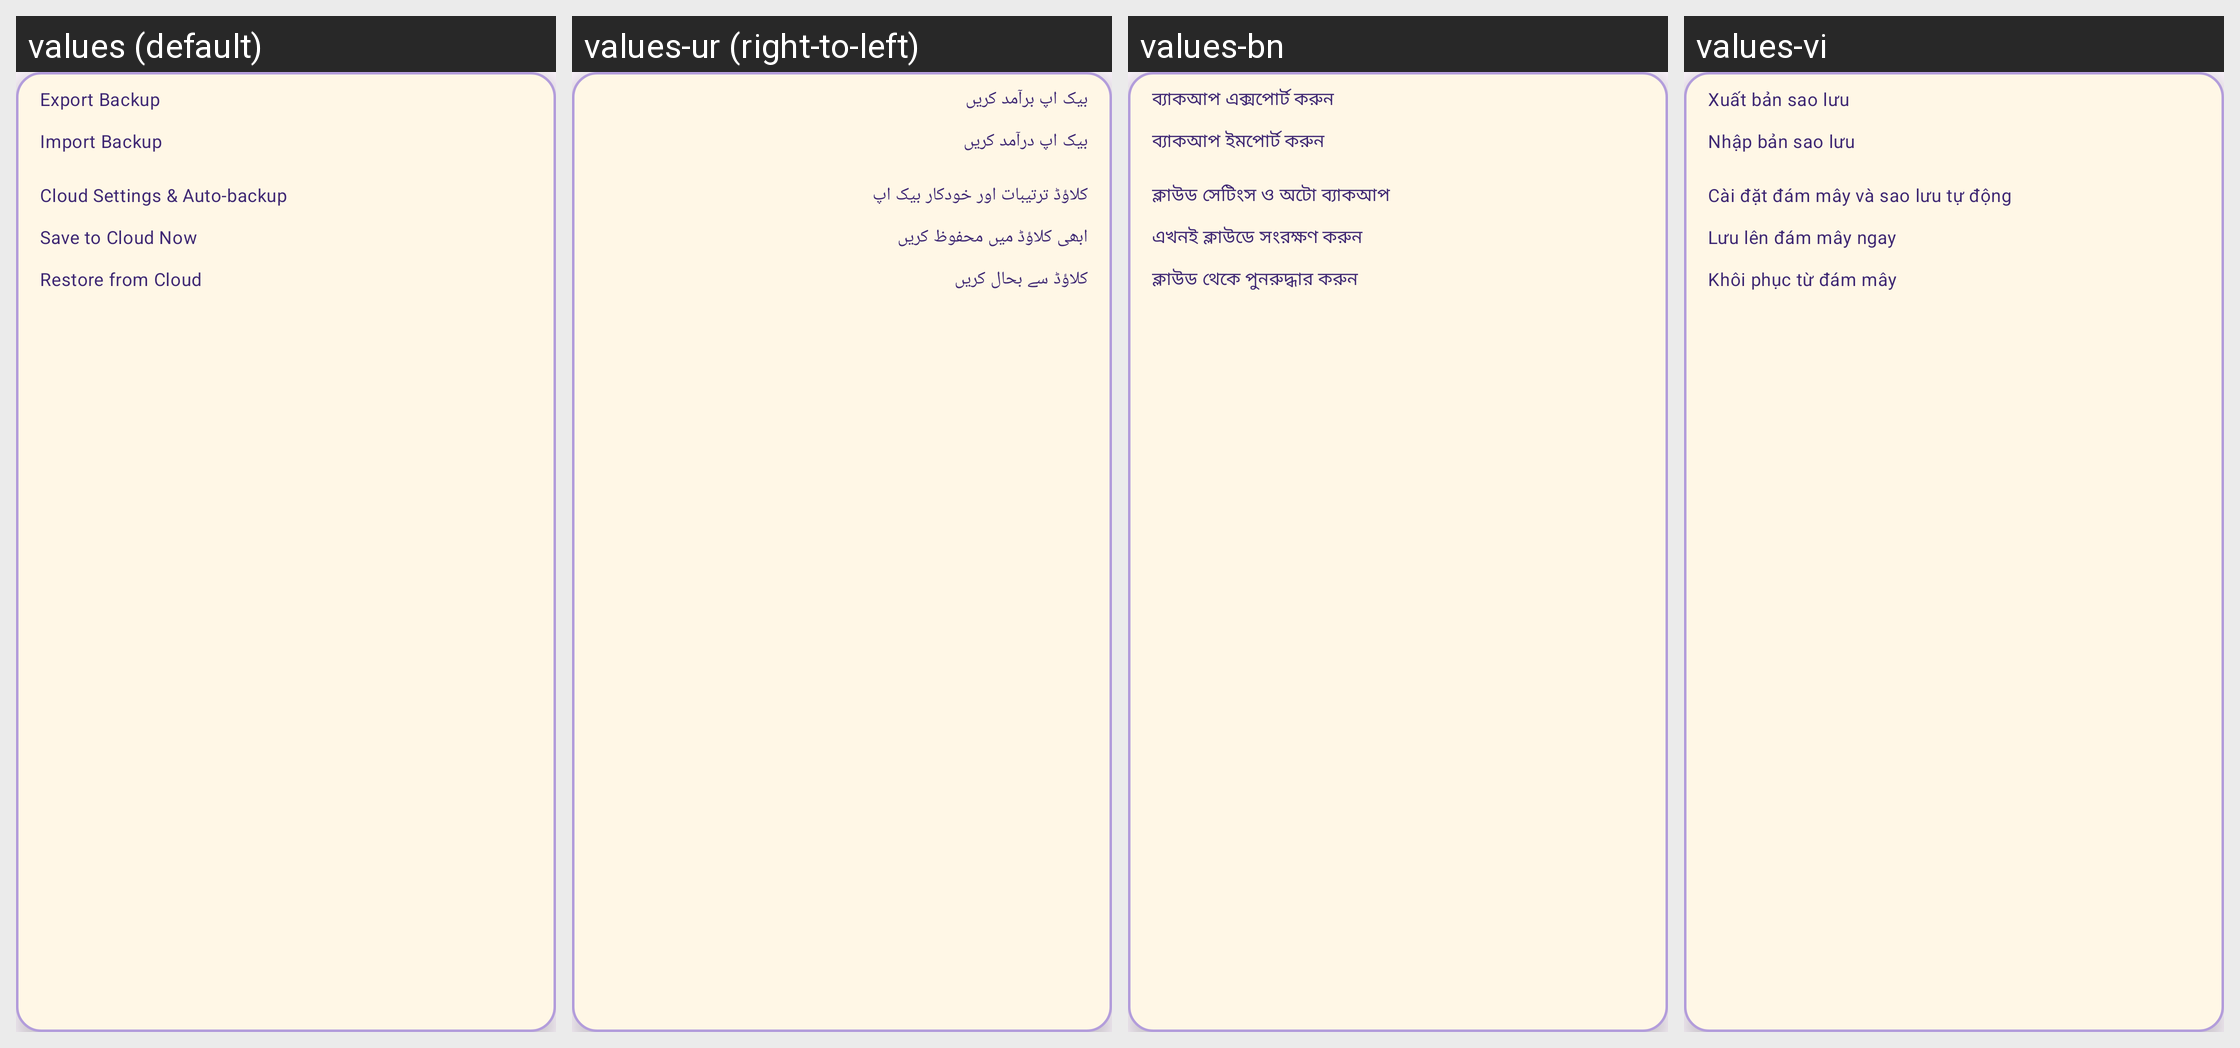

Strings drawn on this Android screen and how each of the app's shown locales translates them:
Android screen res/layout/popup_menu_custom.xml rendered under 4 locales, left to right: values (default), values-ur (right-to-left), values-bn, values-vi. Device: Nexus 5 (rendered at 1080×1920; each locale shown at half size, 540×960, under a caption strip naming it); theme Theme.MyAssistant.
Other locales in the repository, not shown: values-ar, values-bg, values-cs, values-da, values-de, values-el, values-es, values-fa, values-fi, values-fr, values-he, values-hi, values-hr, values-hu, values-hy, values-id, values-in, values-it, values-iw, values-ja, values-ka, values-ko, values-nb, values-nl, values-pl, values-pt, values-ro, values-ru, values-sk, values-sr, values-sv, values-th, values-tr, values-uk, values-zh-rCN, values-zh-rTW.
Strings drawn on this screen, with the default value and each locale's value (text and hints the layout hard-codes, and strings that could not be matched under every locale, appear in the picture but are not listed):

backup_menu_export
  values: Export Backup
  values-ur: بیک اپ برآمد کریں
  values-bn: ব্যাকআপ এক্সপোর্ট করুন
  values-vi: Xuất bản sao lưu

backup_menu_import
  values: Import Backup
  values-ur: بیک اپ درآمد کریں
  values-bn: ব্যাকআপ ইমপোর্ট করুন
  values-vi: Nhập bản sao lưu

backup_menu_cloud_settings
  values: Cloud Settings & Auto-backup
  values-ur: کلاؤڈ ترتیبات اور خودکار بیک اپ
  values-bn: ক্লাউড সেটিংস ও অটো ব্যাকআপ
  values-vi: Cài đặt đám mây và sao lưu tự động

backup_menu_cloud_save
  values: Save to Cloud Now
  values-ur: ابھی کلاؤڈ میں محفوظ کریں
  values-bn: এখনই ক্লাউডে সংরক্ষণ করুন
  values-vi: Lưu lên đám mây ngay

backup_menu_cloud_restore
  values: Restore from Cloud
  values-ur: کلاؤڈ سے بحال کریں
  values-bn: ক্লাউড থেকে পুনরুদ্ধার করুন
  values-vi: Khôi phục từ đám mây
